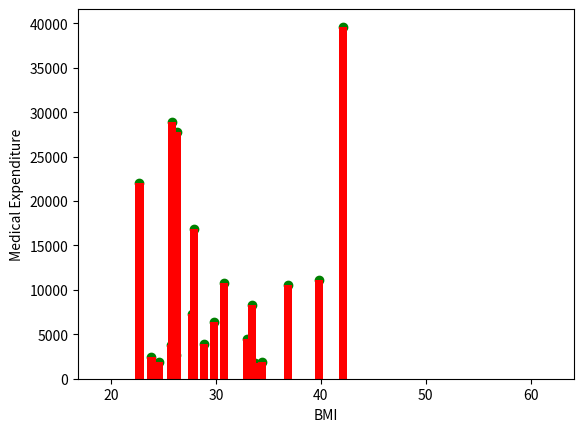

Write Python code to recreate this figure.
import matplotlib.pyplot as plt

Age = [19, 18, 28, 33, 32, 31, 46, 37, 37, 60, 25, 62, 23, 56, 27, 19, 52, 23, 56]

Medical_Expenditure = [16884, 1725, 4449, 21984, 3866, 3756, 8240, 7281, 6406, 28923, 2721, 27808, 1826, 11090, 39611, 1837, 10797, 2395, 10602]

BMI = [27.9, 33.77, 33, 22.705, 28.88, 25.74, 33.44, 27.74, 29.83, 25.84, 26.22, 26.29, 34.4, 39.82, 42.13, 24.6, 30.78, 23.845,36.90]

New_Age=[]

for i in range(len(Age)):
     if BMI[i]<=30:
        New_Age.append(Age[i])
        
  

plt.xlabel("Age")
plt.ylabel("Count")
plt.hist(New_Age)
plt.show()


plt.xlabel("BMI")
plt.ylabel("Medical Expenditure")
plt.scatter(BMI,Medical_Expenditure,color=("green"))
plt.show()

plt.xlabel("BMI")
plt.ylabel("Medical Expenditure")
plt.bar(BMI,Medical_Expenditure,color=("red"))
plt.show()

